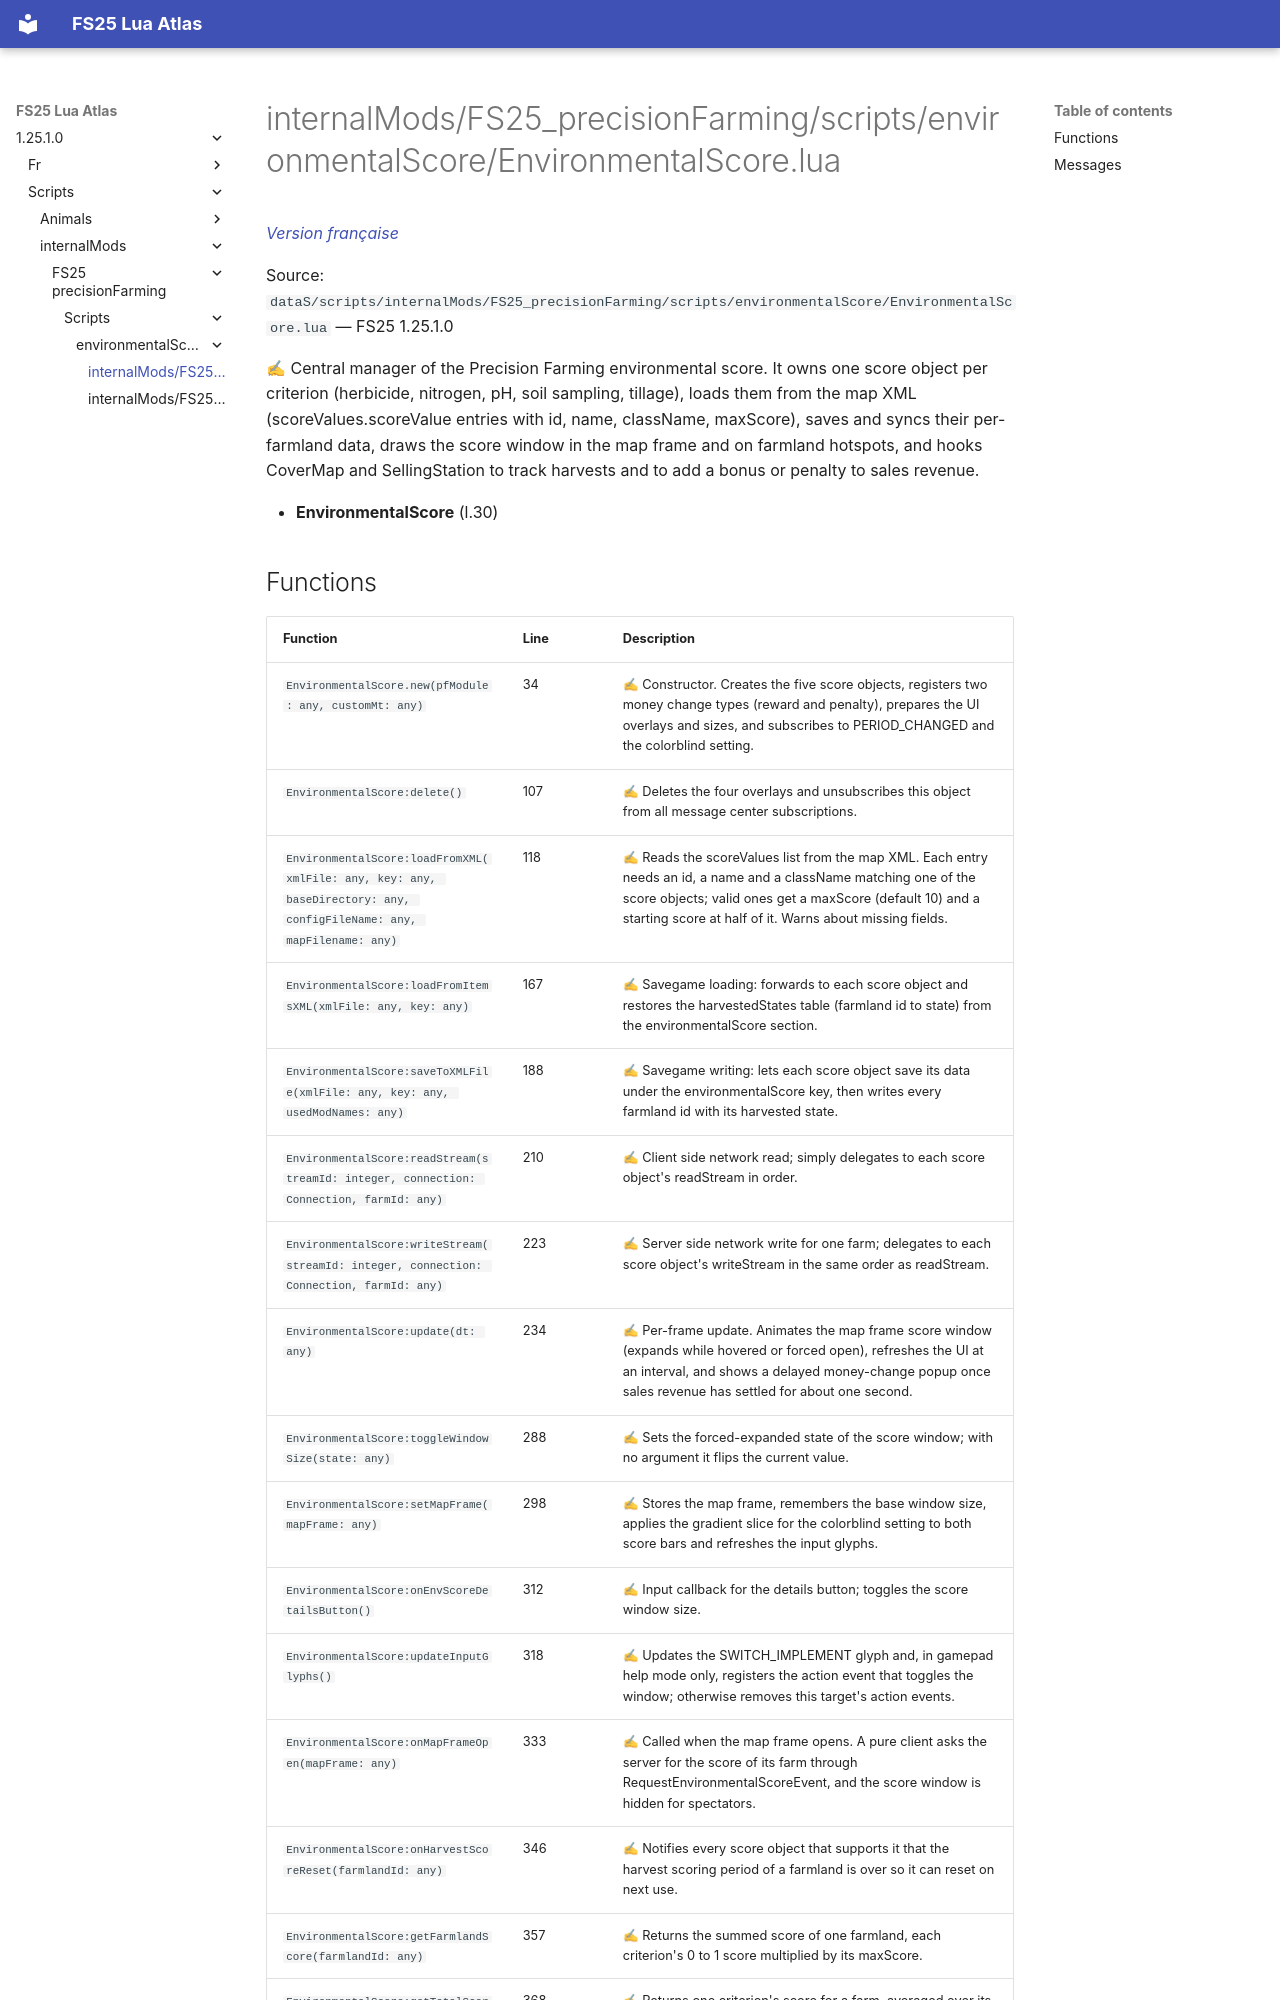

repository: Tim0219800/fs25-lua-atlas · page: 1.25.1.0/scripts/internalMods/FS25_precisionFarming/scripts/environmentalScore/EnvironmentalScore.html · generator: mkdocs

# internalMods/FS25_precisionFarming/scripts/environmentalScore/EnvironmentalScore.lua

*[Version française](../../../../../fr/scripts/internalMods/FS25_precisionFarming/scripts/environmentalScore/EnvironmentalScore.md)*

Source: `dataS/scripts/internalMods/FS25_precisionFarming/scripts/environmentalScore/EnvironmentalScore.lua` — FS25 1.25.1.0

✍ Central manager of the Precision Farming environmental score. It owns one score object per criterion (herbicide, nitrogen, pH, soil sampling, tillage), loads them from the map XML (scoreValues.scoreValue entries with id, name, className, maxScore), saves and syncs their per-farmland data, draws the score window in the map frame and on farmland hotspots, and hooks CoverMap and SellingStation to track harvests and to add a bonus or penalty to sales revenue.

- **EnvironmentalScore** (l.30)
